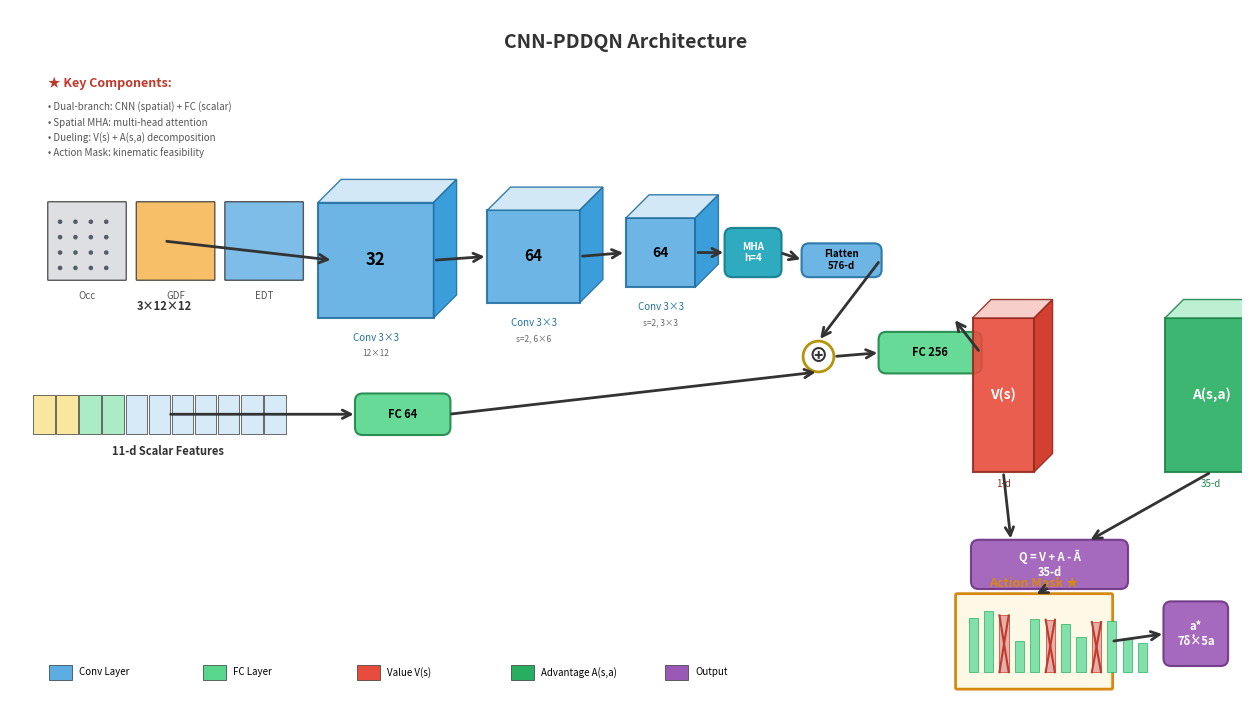

This chart was generated by the following Python code: (Note: this script raises an exception after producing the figure.)
#!/usr/bin/env python3
"""
PlotNeuralNet风格的CNN-PDDQN架构可视化脚本

生成高质量的神经网络架构图，适用于SCI论文。

输出:
    - cnn_pddqn_architecture.pdf (矢量图，推荐用于论文)
    - cnn_pddqn_architecture.png (位图，用于预览)

使用方法:
    python plot_cnn_architecture.py
"""

import matplotlib.pyplot as plt
import matplotlib.patches as mpatches
from matplotlib.patches import FancyBboxPatch, Polygon, Circle, Rectangle
from matplotlib.lines import Line2D
import numpy as np
from pathlib import Path


class CNNArchitectureVisualizer:
    """PlotNeuralNet风格的CNN架构可视化器"""
    
    def __init__(self, figsize=(16, 9), dpi=300):
        self.fig, self.ax = plt.subplots(1, 1, figsize=figsize, dpi=dpi)
        self.ax.set_xlim(0, 16)
        self.ax.set_ylim(0, 9)
        self.ax.axis('off')
        self.ax.set_aspect('equal')
        
        self.colors = {
            'input': '#E8E8E8',
            'input_border': '#666666',
            'conv': '#5DADE2',
            'conv_border': '#2471A3',
            'conv_top': '#85C1E9',
            'conv_side': '#5499C7',
            'fc': '#58D68D',
            'fc_border': '#1E8449',
            'value': '#E74C3C',
            'value_border': '#922B21',
            'advantage': '#27AE60',
            'advantage_border': '#1E8449',
            'output': '#9B59B6',
            'output_border': '#6C3483',
            'mask': '#F39C12',
            'mask_border': '#D68910',
            'concat': '#F4D03F',
            'concat_border': '#B7950B',
            'mha': '#17A2B8',
            'mha_border': '#117A8B',
            'arrow': '#333333',
        }
        
    def draw_3d_block(self, x, y, width, height, depth, label, 
                      face_color, border_color, top_color=None, side_color=None,
                      fontsize=9, alpha=0.9):
        """
        绘制3D效果的立方体块（类似PlotNeuralNet风格）
        
        Args:
            x, y: 前面左下角坐标
            width, height: 前面尺寸
            depth: 深度（3D效果）
            label: 标签文字
            face_color: 前面颜色
            border_color: 边框颜色
            top_color: 顶面颜色（默认自动计算）
            side_color: 侧面颜色（默认自动计算）
        """
        if top_color is None:
            top_color = self._lighten_color(face_color, 0.3)
        if side_color is None:
            side_color = self._darken_color(face_color, 0.2)
        
        dx, dy = depth * 0.6, depth * 0.6
        
        vertices_front = [
            (x, y),
            (x + width, y),
            (x + width, y + height),
            (x, y + height)
        ]
        
        vertices_top = [
            (x, y + height),
            (x + dx, y + height + dy),
            (x + width + dx, y + height + dy),
            (x + width, y + height)
        ]
        
        vertices_side = [
            (x + width, y),
            (x + width + dx, y + dy),
            (x + width + dx, y + height + dy),
            (x + width, y + height)
        ]
        
        front = Polygon(vertices_front, facecolor=face_color, 
                       edgecolor=border_color, linewidth=1.5, alpha=alpha)
        top = Polygon(vertices_top, facecolor=top_color,
                     edgecolor=border_color, linewidth=1, alpha=alpha)
        side = Polygon(vertices_side, facecolor=side_color,
                      edgecolor=border_color, linewidth=1, alpha=alpha)
        
        self.ax.add_patch(front)
        self.ax.add_patch(top)
        self.ax.add_patch(side)
        
        self.ax.text(x + width/2, y + height/2, label,
                    ha='center', va='center', fontsize=fontsize,
                    fontweight='bold', color='white' if self._is_dark(face_color) else 'black')
        
        return x + width/2, y + height/2
    
    def draw_flat_block(self, x, y, width, height, label, 
                        face_color, border_color, fontsize=9, alpha=0.9):
        """绘制扁平块（用于FC层、输入等）"""
        rect = FancyBboxPatch((x, y), width, height,
                              boxstyle="round,pad=0.02,rounding_size=0.1",
                              facecolor=face_color, edgecolor=border_color,
                              linewidth=1.5, alpha=alpha)
        self.ax.add_patch(rect)
        
        self.ax.text(x + width/2, y + height/2, label,
                    ha='center', va='center', fontsize=fontsize,
                    fontweight='bold', color='white' if self._is_dark(face_color) else 'black')
        
        return x + width/2, y + height/2
    
    def draw_input_maps(self, x, y):
        """绘制输入地图通道（3个12x12地图）"""
        map_size = 1.0
        gap = 0.15
        
        labels = ['Occ', 'GDF', 'EDT']
        colors = ['#D5D8DC', '#F5B041', '#5DADE2']
        
        for i, (label, color) in enumerate(zip(labels, colors)):
            cx = x + i * (map_size + gap)
            
            rect = FancyBboxPatch((cx, y), map_size, map_size,
                                  boxstyle="round,pad=0.01",
                                  facecolor=color, edgecolor='#333',
                                  linewidth=1, alpha=0.8)
            self.ax.add_patch(rect)
            
            for j in range(4):
                for k in range(4):
                    rx = cx + 0.1 + j * 0.2
                    ry = y + 0.1 + k * 0.2
                    if label == 'Occ':
                        circle = Circle((rx + 0.05, ry + 0.05), 0.03, 
                                       facecolor='#1C2833', alpha=0.7)
                        self.ax.add_patch(circle)
            
            self.ax.text(cx + map_size/2, y - 0.15, label,
                        ha='center', va='top', fontsize=7, color='#555')
        
        self.ax.text(x + 1.5, y - 0.4, '3×12×12', ha='center', fontsize=8, 
                    fontweight='bold', color='#333')
        
        return x + 1.5, y + 0.5
    
    def draw_scalar_input(self, x, y):
        """绘制标量输入向量"""
        width = 3.5
        height = 0.5
        
        cell_width = 0.3
        n_cells = 11
        
        for i in range(n_cells):
            cx = x + i * cell_width
            color = '#F9E79F' if i < 2 else ('#ABEBC6' if i < 4 else '#D6EAF8')
            rect = Rectangle((cx, y), cell_width - 0.02, height,
                            facecolor=color, edgecolor='#333', linewidth=0.5)
            self.ax.add_patch(rect)
        
        self.ax.text(x + width/2, y - 0.15, '11-d Scalar Features',
                    ha='center', va='top', fontsize=8, fontweight='bold', color='#333')
        
        return x + width/2, y + height/2
    
    def draw_arrow(self, start, end, color=None, linewidth=2, style='->'):
        """绘制箭头连接"""
        if color is None:
            color = self.colors['arrow']
        
        self.ax.annotate('', xy=end, xytext=start,
                        arrowprops=dict(arrowstyle=style, color=color,
                                       lw=linewidth, mutation_scale=15))
    
    def draw_concat_node(self, x, y, radius=0.2):
        """绘制拼接节点"""
        circle = Circle((x, y), radius, facecolor='white',
                        edgecolor=self.colors['concat_border'], linewidth=2)
        self.ax.add_patch(circle)
        self.ax.text(x, y, '⊕', ha='center', va='center', 
                    fontsize=14, fontweight='bold', color='#333')
        return x, y
    
    def draw_dueling_head(self, x, y):
        """绘制Dueling头部（Value和Advantage分支）"""
        value_x = x
        adv_x = x + 2.5
        
        self.draw_3d_block(value_x, y, 0.8, 2.0, 0.4,
                          'V(s)', self.colors['value'], self.colors['value_border'],
                          fontsize=10)
        
        self.ax.text(value_x + 0.4, y - 0.2, '1-d', ha='center', 
                    fontsize=7, color='#922B21')
        
        self.draw_3d_block(adv_x, y, 1.2, 2.0, 0.4,
                          'A(s,a)', self.colors['advantage'], self.colors['advantage_border'],
                          fontsize=10)
        
        self.ax.text(adv_x + 0.6, y - 0.2, '35-d', ha='center',
                    fontsize=7, color='#1E8449')
        
        return (value_x + 0.4, y + 1.0), (adv_x + 0.6, y + 1.0)
    
    def draw_action_mask(self, x, y):
        """绘制Action Mask可视化"""
        width = 2.0
        height = 1.2
        
        rect = FancyBboxPatch((x, y), width, height,
                              boxstyle="round,pad=0.02",
                              facecolor='#FEF9E7', edgecolor=self.colors['mask_border'],
                              linewidth=2)
        self.ax.add_patch(rect)
        
        bar_width = 0.12
        bar_gap = 0.08
        n_bars = 12
        
        for i in range(n_bars):
            bx = x + 0.15 + i * (bar_width + bar_gap)
            bar_height = 0.3 + np.random.random() * 0.5
            
            if i in [2, 5, 8]:
                color = '#E6B0AA'
                rect = Rectangle((bx, y + 0.2), bar_width, bar_height,
                                facecolor=color, edgecolor='#C0392B', linewidth=0.5)
                self.ax.add_patch(rect)
                self.ax.plot([bx, bx + bar_width], [y + 0.2, y + 0.2 + bar_height],
                           color='#C0392B', linewidth=1.5)
                self.ax.plot([bx, bx + bar_width], [y + 0.2 + bar_height, y + 0.2],
                           color='#C0392B', linewidth=1.5)
            else:
                color = '#82E0AA'
                rect = Rectangle((bx, y + 0.2), bar_width, bar_height,
                                facecolor=color, edgecolor='#27AE60', linewidth=0.5)
                self.ax.add_patch(rect)
        
        self.ax.text(x + width/2, y + height + 0.1, 'Action Mask ★',
                    ha='center', fontsize=9, fontweight='bold', color='#D68910')
        
        return x + width/2, y + height/2
    
    def _lighten_color(self, color, amount=0.5):
        """使颜色变亮"""
        import matplotlib.colors as mc
        import colorsys
        try:
            c = mc.cnames[color]
        except:
            c = color
        c = colorsys.rgb_to_hls(*mc.to_rgb(c))
        return colorsys.hls_to_rgb(c[0], 1 - amount * (1 - c[1]), c[2])
    
    def _darken_color(self, color, amount=0.5):
        """使颜色变暗"""
        import matplotlib.colors as mc
        import colorsys
        try:
            c = mc.cnames[color]
        except:
            c = color
        c = colorsys.rgb_to_hls(*mc.to_rgb(c))
        return colorsys.hls_to_rgb(c[0], c[1] * (1 - amount), c[2])
    
    def _is_dark(self, color):
        """判断颜色是否为深色"""
        import matplotlib.colors as mc
        rgb = mc.to_rgb(color)
        luminance = 0.299 * rgb[0] + 0.587 * rgb[1] + 0.114 * rgb[2]
        return luminance < 0.5
    
    def add_legend(self, x, y):
        """添加图例"""
        legend_items = [
            ('Conv Layer', self.colors['conv']),
            ('FC Layer', self.colors['fc']),
            ('Value V(s)', self.colors['value']),
            ('Advantage A(s,a)', self.colors['advantage']),
            ('Output', self.colors['output']),
        ]
        
        for i, (label, color) in enumerate(legend_items):
            lx = x + i * 2.0
            rect = Rectangle((lx, y), 0.3, 0.2, facecolor=color, edgecolor='#333', linewidth=0.5)
            self.ax.add_patch(rect)
            self.ax.text(lx + 0.4, y + 0.1, label, va='center', fontsize=7)
    
    def draw_full_architecture(self):
        """绘制完整的CNN-PDDQN架构"""
        
        self.ax.text(8, 8.5, 'CNN-PDDQN Architecture', ha='center', 
                    fontsize=14, fontweight='bold', color='#333')
        
        map_x, map_y = 0.5, 5.5
        map_center = self.draw_input_maps(map_x, map_y)
        
        scalar_x, scalar_y = 0.3, 3.5
        scalar_center = self.draw_scalar_input(scalar_x, scalar_y)
        
        conv_x = 4.0
        conv_y = 5.0
        
        conv1_center = self.draw_3d_block(conv_x, conv_y, 1.5, 1.5, 0.5,
                                          '32', self.colors['conv'], self.colors['conv_border'],
                                          fontsize=12)
        self.ax.text(conv_x + 0.75, conv_y - 0.3, 'Conv 3×3', ha='center', fontsize=7, color='#2471A3')
        self.ax.text(conv_x + 0.75, conv_y - 0.5, '12×12', ha='center', fontsize=6, color='#666')
        
        conv2_x = conv_x + 2.2
        conv2_y = conv_y + 0.2
        conv2_center = self.draw_3d_block(conv2_x, conv2_y, 1.2, 1.2, 0.5,
                                          '64', self.colors['conv'], self.colors['conv_border'],
                                          fontsize=11)
        self.ax.text(conv2_x + 0.6, conv2_y - 0.3, 'Conv 3×3', ha='center', fontsize=7, color='#2471A3')
        self.ax.text(conv2_x + 0.6, conv2_y - 0.5, 's=2, 6×6', ha='center', fontsize=6, color='#666')
        
        conv3_x = conv2_x + 1.8
        conv3_y = conv2_y + 0.2
        conv3_center = self.draw_3d_block(conv3_x, conv3_y, 0.9, 0.9, 0.5,
                                          '64', self.colors['conv'], self.colors['conv_border'],
                                          fontsize=10)
        self.ax.text(conv3_x + 0.45, conv3_y - 0.3, 'Conv 3×3', ha='center', fontsize=7, color='#2471A3')
        self.ax.text(conv3_x + 0.45, conv3_y - 0.5, 's=2, 3×3', ha='center', fontsize=6, color='#666')
        
        mha_x = conv3_x + 1.3
        mha_y = conv3_y + 0.15
        mha_center = self.draw_flat_block(mha_x, mha_y, 0.7, 0.6,
                                          'MHA\nh=4', self.colors['mha'], self.colors['mha_border'],
                                          fontsize=7)
        
        flatten_x = mha_x + 1.0
        flatten_y = mha_y
        flatten_center = self.draw_flat_block(flatten_x, flatten_y, 1.0, 0.4,
                                              'Flatten\n576-d', self.colors['conv'], self.colors['conv_border'],
                                              fontsize=7)
        
        self.draw_arrow(map_center, (conv_x + 0.2, conv_y + 0.75))
        self.draw_arrow((conv_x + 1.5, conv_y + 0.75), (conv2_x, conv2_y + 0.6))
        self.draw_arrow((conv2_x + 1.2, conv2_y + 0.6), (conv3_x, conv3_y + 0.45))
        self.draw_arrow((conv3_x + 0.9, conv3_y + 0.45), (mha_x, mha_y + 0.3))
        self.draw_arrow((mha_x + 0.7, mha_y + 0.3), (flatten_x, flatten_y + 0.2))
        
        fc_scalar_x = 4.5
        fc_scalar_y = 3.5
        fc_scalar_center = self.draw_flat_block(fc_scalar_x, fc_scalar_y, 1.2, 0.5,
                                                'FC 64', self.colors['fc'], self.colors['fc_border'],
                                                fontsize=8)
        self.draw_arrow(scalar_center, (fc_scalar_x, fc_scalar_y + 0.25))
        
        concat_x = 10.5
        concat_y = 4.5
        concat_center = self.draw_concat_node(concat_x, concat_y)
        
        self.draw_arrow((flatten_x + 1.0, flatten_y + 0.2), (concat_x, concat_y + 0.2))
        self.draw_arrow((fc_scalar_x + 1.2, fc_scalar_y + 0.25), (concat_x, concat_y - 0.2))
        
        shared_x = concat_x + 0.8
        shared_y = 4.3
        shared_center = self.draw_flat_block(shared_x, shared_y, 1.3, 0.5,
                                             'FC 256', self.colors['fc'], self.colors['fc_border'],
                                             fontsize=8)
        self.draw_arrow((concat_x + 0.2, concat_y), (shared_x, shared_y + 0.25))
        
        dueling_x = 12.5
        dueling_y = 3.0
        value_center, adv_center = self.draw_dueling_head(dueling_x, dueling_y)
        
        split_x = shared_x + 0.65
        split_y = shared_y + 0.25
        self.draw_arrow((shared_x + 1.3, split_y), (split_x + 0.3, dueling_y + 2.0))
        
        qagg_x = 12.5
        qagg_y = 1.5
        qagg_center = self.draw_flat_block(qagg_x, qagg_y, 2.0, 0.6,
                                           'Q = V + A - Ā\n35-d', self.colors['output'], 
                                           self.colors['output_border'],
                                           fontsize=8)
        
        self.draw_arrow((value_center[0], dueling_y), (qagg_x + 0.5, qagg_y + 0.6))
        self.draw_arrow((adv_center[0], dueling_y), (qagg_x + 1.5, qagg_y + 0.6))
        
        mask_x = 12.3
        mask_y = 0.2
        mask_center = self.draw_action_mask(mask_x, mask_y)
        
        self.draw_arrow((qagg_x + 1.0, qagg_y), (mask_x + 1.0, mask_y + 1.2))
        
        output_x = 15.0
        output_y = 0.5
        output_center = self.draw_flat_block(output_x, output_y, 0.8, 0.8,
                                             'a*\n7δ̇×5a', self.colors['output'], 
                                             self.colors['output_border'],
                                             fontsize=8)
        self.draw_arrow((mask_x + 2.0, mask_y + 0.6), (output_x, output_y + 0.4))
        
        self.add_legend(0.5, 0.3)
        
        self.ax.text(0.5, 8.0, '★ Key Components:', fontsize=9, fontweight='bold', color='#C0392B')
        self.ax.text(0.5, 7.7, '• Dual-branch: CNN (spatial) + FC (scalar)', fontsize=7, color='#555')
        self.ax.text(0.5, 7.5, '• Spatial MHA: multi-head attention', fontsize=7, color='#555')
        self.ax.text(0.5, 7.3, '• Dueling: V(s) + A(s,a) decomposition', fontsize=7, color='#555')
        self.ax.text(0.5, 7.1, '• Action Mask: kinematic feasibility', fontsize=7, color='#555')
    
    def save(self, output_dir='.', filename='cnn_pddqn_architecture'):
        """保存图像"""
        output_path = Path(output_dir)
        output_path.mkdir(parents=True, exist_ok=True)
        
        pdf_path = output_path / f'{filename}.pdf'
        png_path = output_path / f'{filename}.png'
        
        self.fig.savefig(pdf_path, bbox_inches='tight', format='pdf')
        self.fig.savefig(png_path, bbox_inches='tight', dpi=300, format='png')
        
        print(f"✓ 已保存: {pdf_path}")
        print(f"✓ 已保存: {png_path}")
        
        return pdf_path, png_path


def main():
    """主函数"""
    print("=" * 60)
    print("CNN-PDDQN Architecture Visualizer")
    print("PlotNeuralNet风格 3D可视化")
    print("=" * 60)
    
    viz = CNNArchitectureVisualizer(figsize=(16, 9), dpi=300)
    viz.draw_full_architecture()
    
    output_dir = Path(__file__).parent
    pdf_path, png_path = viz.save(output_dir)
    
    print("\n" + "=" * 60)
    print("生成完成!")
    print(f"PDF (推荐用于论文): {pdf_path}")
    print(f"PNG (用于预览): {png_path}")
    print("=" * 60)
    
    plt.show()


if __name__ == '__main__':
    main()
